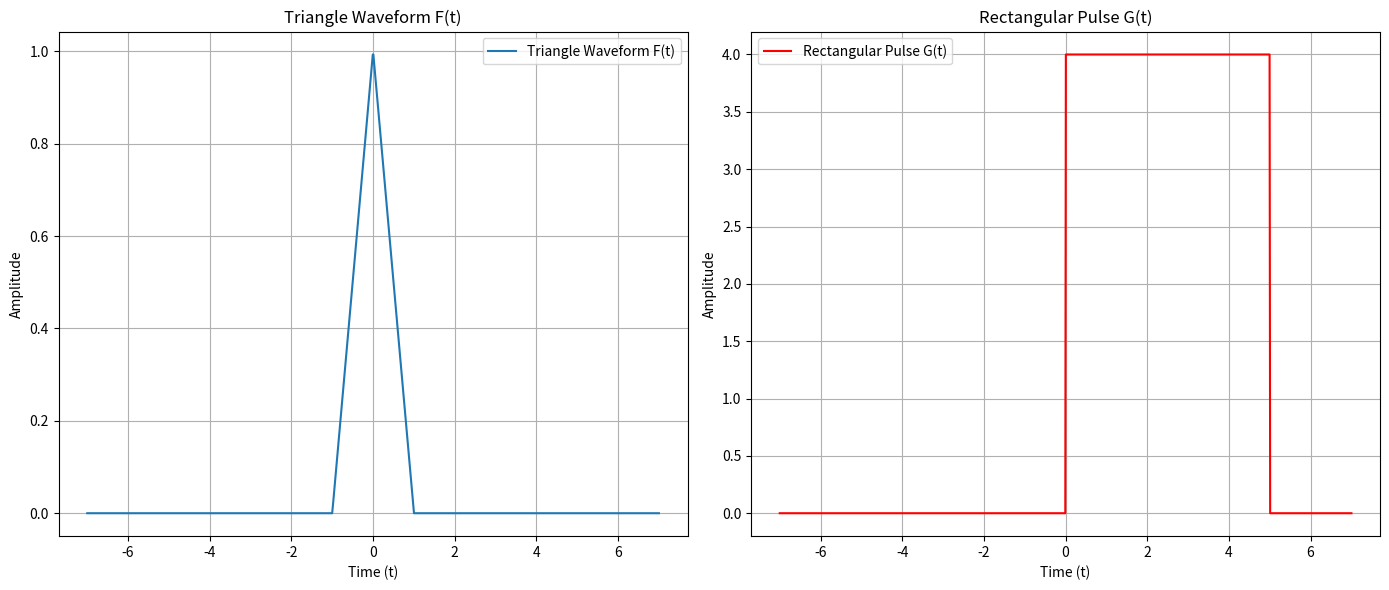
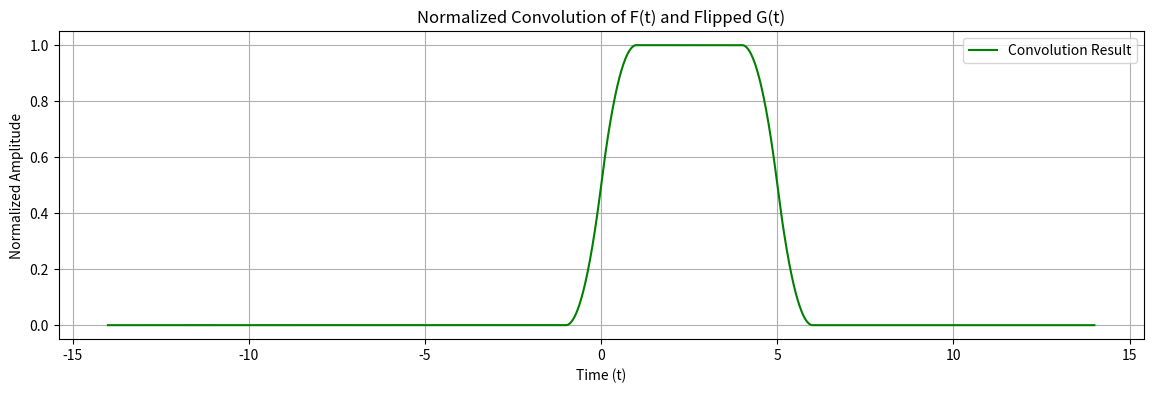

Generate these figures, in order, with matplotlib:
import numpy as np
import matplotlib.pyplot as plt
from scipy.signal import convolve

# Define the triangle waveform function
def triangle_wave(t):
    # Triangle wave with peak at 1 and support between -1 and 1
    return np.clip(1 - np.abs(t), a_min=0, a_max=None)

# Define the rectangular pulse function, positioned from 0 to 5 on the time axis
def rectangular_pulse(t):
    # Rectangular pulse of height 4
    return 4 * (np.heaviside(t, 1) - np.heaviside(t - 5, 1))

# Generate time points for the evaluation
time_points = np.linspace(-7, 7, 1000)

# Calculate the waveforms at the generated time points
triangle_values = triangle_wave(time_points)
rectangular_values = rectangular_pulse(time_points)

# Plot the triangle waveform F(t)
plt.figure(figsize=(14, 6))
plt.subplot(1, 2, 1)
plt.plot(time_points, triangle_values, label='Triangle Waveform F(t)')
plt.title("Triangle Waveform F(t)")
plt.xlabel("Time (t)")
plt.ylabel("Amplitude")
plt.grid(True)
plt.legend()

# Plot the rectangular pulse G(t)
plt.subplot(1, 2, 2)
plt.plot(time_points, rectangular_values, color='red', label='Rectangular Pulse G(t)')
plt.title("Rectangular Pulse G(t)")
plt.xlabel("Time (t)")
plt.ylabel("Amplitude")
plt.grid(True)
plt.legend()
plt.tight_layout()
plt.show()

# Perform convolution between the triangle waveform and the rectangular pulse
conv_result = convolve(triangle_values, rectangular_values, mode='full')
# Normalize the convolution result for better comparison
conv_result /= np.max(conv_result)
# Establish a new time axis for the convolution result
time_convolution = np.linspace(time_points[0] + time_points[0], time_points[-1] + time_points[-1], len(conv_result))

# Plot the normalized convolution result
plt.figure(figsize=(14, 4))
plt.plot(time_convolution, conv_result, color='green', label='Convolution Result')
plt.title("Normalized Convolution of F(t) and Flipped G(t)")
plt.xlabel("Time (t)")
plt.ylabel("Normalized Amplitude")
plt.grid(True)
plt.legend()
plt.show()
